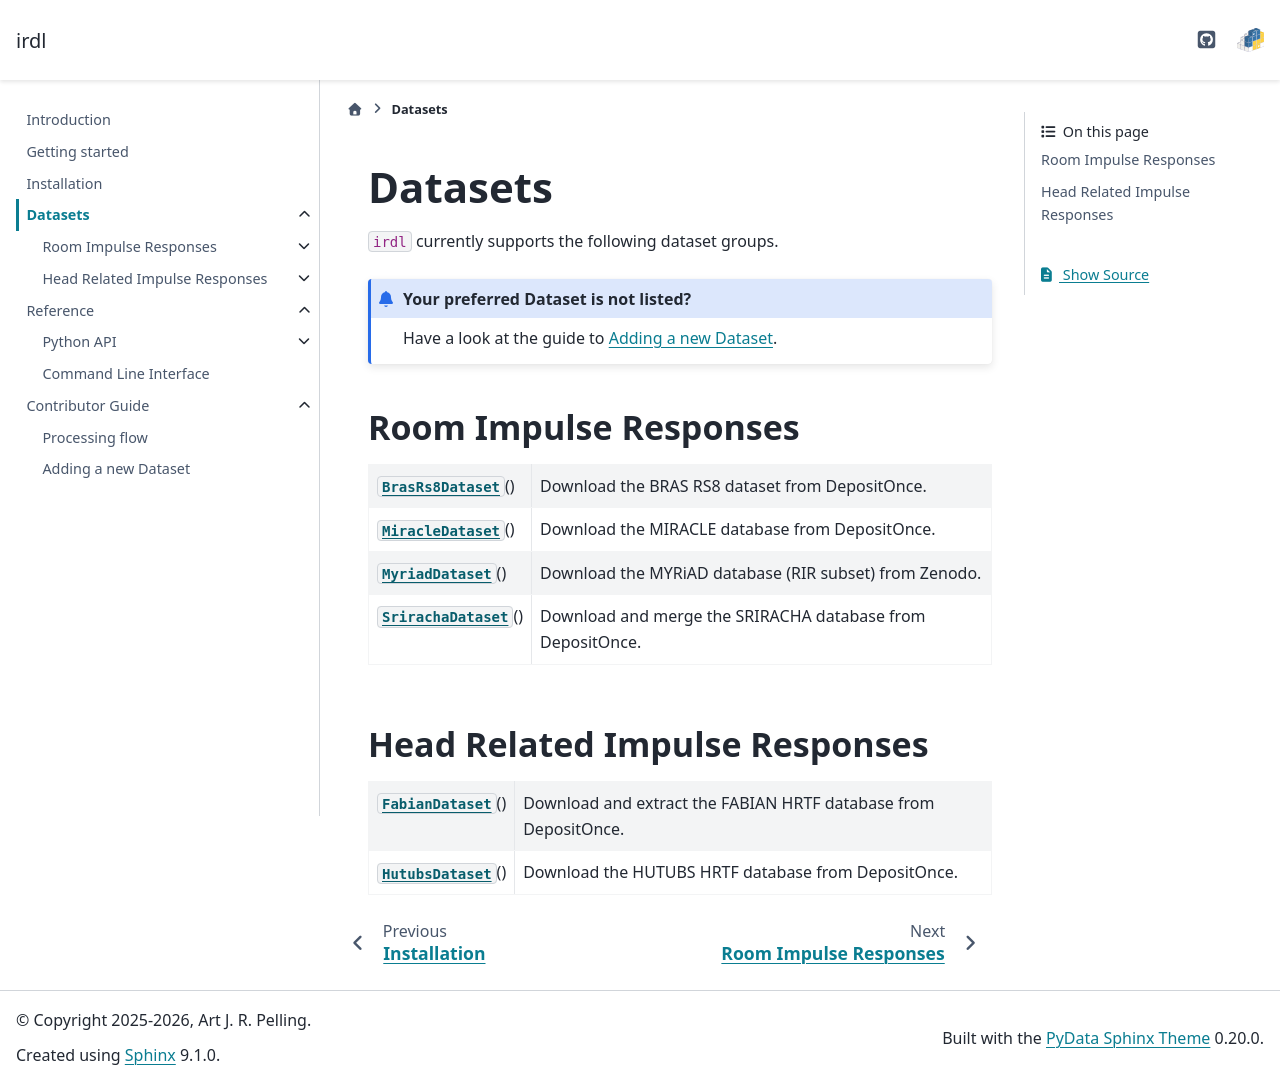

repository: Akinesia112/irdl · page: datasets/index.html · generator: sphinx

Datasets
========

``irdl`` currently supports the following dataset groups.

.. admonition:: Your preferred Dataset is not listed?

   Have a look at the guide to :doc:`/contributor-guide/adding_dataset`.

.. include:: ../_generated/datasets_body.inc
